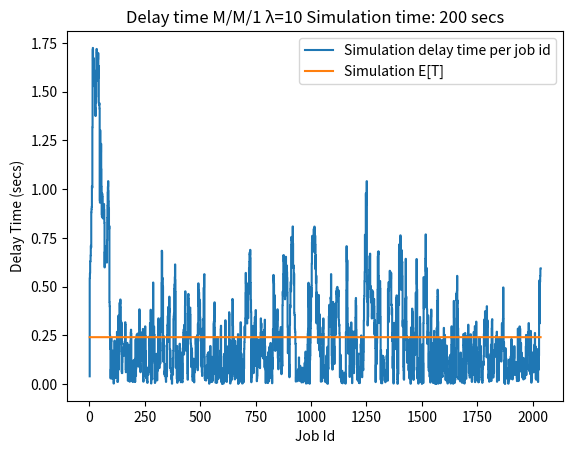
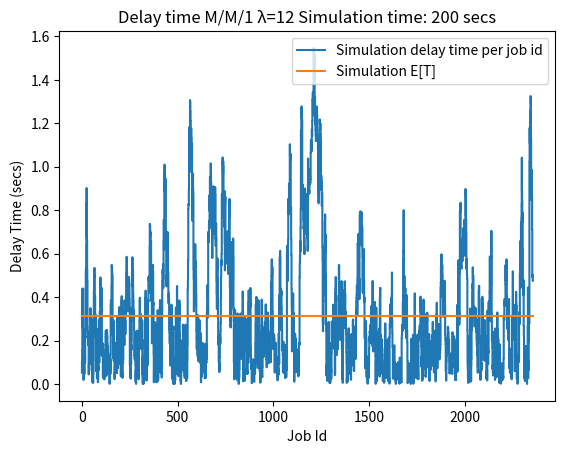
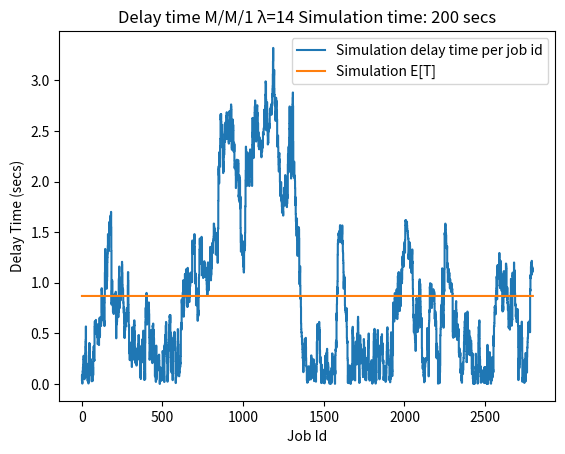

Write Python code to recreate these figures, in order.
import random
import csv
import copy
import matplotlib.pyplot as plt

LAMBDAS = [10,12,14]
JOB_SIZE = 15 

TOTAL_SIMULATION_TIME = 200  


class Job:
    def __init__(self, arrival_time, job_id, job_size):
        self.job_id = job_id
        self.arrival_time = arrival_time
        self.service_time = random.expovariate(job_size)

        self.service_start_time = 0
        self.service_end_time = 0
        self.job_delay_time = 0
        self.queue_time = 0
        self.status = 0 

    def add_and_process_job_queue(self, this_system):
        self.service_time = self.service_time
        self.service_start_time = max(self.arrival_time, this_system.latest_job_service_ending_time)
#         print(self.service_start_time)
        self.service_end_time = self.service_start_time + self.service_time
        self.queue_time = self.service_start_time - self.arrival_time
        self.job_delay_time = self.queue_time + self.service_time


class System:
    def __init__(self, service_rate):
        self.service_rate = service_rate
        self.latest_job_service_ending_time = 0
        self.queue_list = []
        self.queue_summary_over_time = {}

    def handle_jobs(self, the_new_job):
        current_time = the_new_job.arrival_time
        self.latest_job_service_ending_time = the_new_job.service_end_time

        new_job_inserted = False
        finished_jobs = []
        temp_copy_of_jobs_in_sys = copy.copy(self.queue_list)

        for this_job in temp_copy_of_jobs_in_sys:
            if this_job.service_start_time <= current_time and this_job.status < 2:
                self.queue_summary_over_time[current_time] = len(self.queue_list)
                this_job.status = 2
                if this_job.service_end_time <= current_time:
                    this_job.status = 3
                    self.queue_list.remove(this_job)
                    self.queue_summary_over_time[current_time] = len(self.queue_list)
                    finished_jobs.append(this_job)
                else:
                    continue

            elif this_job.service_end_time <= current_time and this_job.status == 2:
                this_job.status = 3
                self.queue_list.remove(this_job)
                self.queue_summary_over_time[current_time] = len(self.queue_list)
                finished_jobs.append(this_job)

        if not new_job_inserted:
            self.queue_list.append(the_new_job)
            self.queue_summary_over_time[current_time] = len(self.queue_list)

            the_new_job.status = 1

    def finalize_jobs(self):
        temp_copy_of_jobs_in_sys_at_end_time = copy.copy(self.queue_list)
        current_time = TOTAL_SIMULATION_TIME

        for this_job in temp_copy_of_jobs_in_sys_at_end_time:
            if this_job.status == 2:
                this_job.status = 3
                self.queue_list.remove(this_job)
                self.queue_summary_over_time[this_job.service_end_time] = len(self.queue_list)
                if this_job.service_end_time > current_time:
                    current_time = this_job.service_end_time
            elif this_job.status < 2:
                self.queue_summary_over_time[this_job.service_end_time] = len(self.queue_list)
                this_job.status = 2

                this_job.status = 3
                self.queue_list.remove(this_job)
                self.queue_summary_over_time[this_job.service_end_time] = len(self.queue_list)
                if this_job.service_end_time > current_time:
                    current_time = this_job.service_end_time

        print("Time: " + str(current_time) + "secs End of last job in the System Simulation summary")


class Simulator:
    def __init__(self, arrival_rate, service_rate):
        self.arrival_rate = arrival_rate
        self.system = System(service_rate)
    def run(self, simulation_time):
        print("\n Simulation starts for λ = " + str(self.arrival_rate))
        current_time = random.expovariate(self.arrival_rate)
        this_jobs = {}  # map of id:job
        job_id = 1

        while current_time <= simulation_time:
            new_job = Job(current_time, job_id, self.system.service_rate)
            this_jobs[job_id] = new_job
            new_job.add_and_process_job_queue(self.system)

            self.system.handle_jobs(new_job)
            current_time += random.expovariate(self.arrival_rate)
            job_id += 1

        self.system.finalize_jobs()
        print("Total jobs: " + str(len(this_jobs)))
        return this_jobs


def plot_simulation_delay_time_per_job(jobs, arrival_rate, sumarize):
    job_ids = [key for key in jobs]

    simulation_data = [job_ids, [jobs[job_id].job_delay_time for job_id in jobs]]
#     print(simulation_data)

    simulation_delay_avg = sum(simulation_data[1]) / len(simulation_data[1])
    print("Average delay per job: " + str(simulation_delay_avg))
    simulation_data_delay_averages = [job_ids, [simulation_delay_avg for job_id in jobs]]

    theoretical_data = [job_ids, [1 / ((1 / JOB_SIZE) - arrival_rate) for job_id in jobs]]

    plt.figure(" Figure for lambda=" + str(arrival_rate))
    this_axis = plt.subplot()
    this_axis.step(simulation_data[0], simulation_data[1], label='Simulation delay time per job id')
    this_axis.step(simulation_data_delay_averages[0], simulation_data_delay_averages[1], label='Simulation E[T]')
    this_axis.set_xlabel('Job Id')
    this_axis.set_ylabel('Delay Time (secs)')
    this_axis.legend()
    this_axis.set_title(
        "Delay time M/M/1 λ=" + str(arrival_rate) + " Simulation time: " + str(TOTAL_SIMULATION_TIME) + " secs")

    sumarize[arrival_rate] = [simulation_delay_avg, 1 / ((1 / JOB_SIZE) - arrival_rate)]


if __name__ == '__main__':
    summary_results = {}
    for this_lambda in LAMBDAS:
        simulator = Simulator(this_lambda, JOB_SIZE)
        the_jobs = simulator.run(TOTAL_SIMULATION_TIME)

        plot_simulation_delay_time_per_job(the_jobs, this_lambda, summary_results)


    lamdas = [lamda for lamda in summary_results]

    the_simulation_data = [lamdas, [summary_results[lamda][0] for lamda in lamdas]]
    the_theoretical_data = [lamdas, [summary_results[lamda][1] for lamda in lamdas]]

    plt.figure(" Comparison")
    axis = plt.subplot()

    plt.plot(the_simulation_data[0], the_simulation_data[1], 'b--')
    plt.plot(the_simulation_data[0], the_simulation_data[1], 'bs', label='Simulation delay time')


    axis.set_xlabel('Lambda Value')
    axis.set_ylabel('Delay Time (secs)')
    axis.legend()
    axis.set_title("Simulation Vs steady-state: Avg Delay time on M/M/1 " + ", Simulation time: " + str(
        TOTAL_SIMULATION_TIME) + "secs")
    plt.show()
    plt.close()